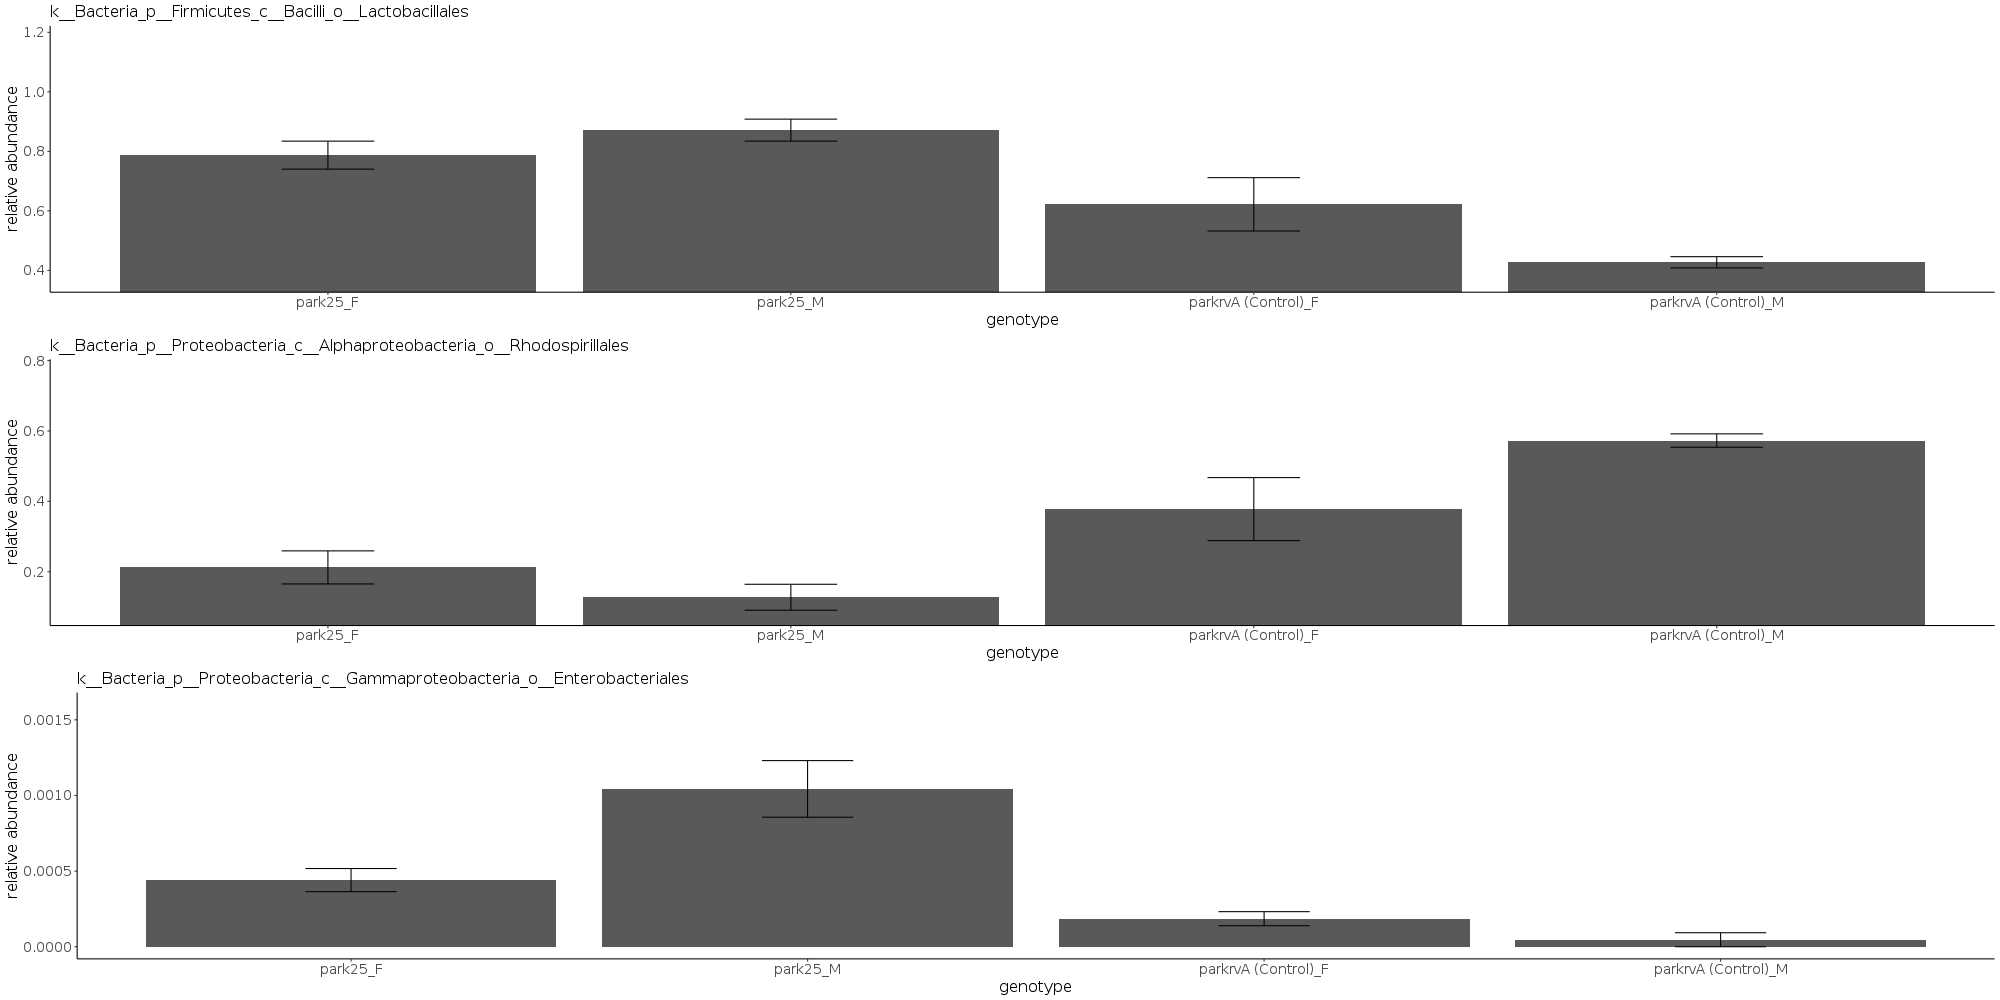

Data behind this chart, as committed beside it:
, X.OTU.ID, kingdom, phylum, class, order, family, genus, species, OTU, clustered_taxonomy, get(taxonomic_level), park25_F, park25_M, parkrvA (Control)_F, parkrvA (Control)_M, park25_F_sem, park25_M_sem, parkrvA (Control)_F_sem, parkrvA (Control)_M_sem
1, a911e1a597739180245c9bd6aab9d992, k__Bacteria, p__Firmicutes, c__Bacilli, o__Lactobacillales, f__Enterococcaceae, g__Enterococcus, , a911e1a597739180245c9bd6aab9d992, k__Bacteria_p__Firmicutes_c__Bacilli_o__…, o__Lactobacillales, 0.7872, 0.8713, 0.6219, 0.4271, 0.04702, 0.03693, 0.08958, 0.01898
2, 7b0f05ead6d2e7c841505a2892f761f7, k__Bacteria, p__Proteobacteria, c__Alphaproteobacteria, o__Rhodospirillales, f__Acetobacteraceae, g__Acetobacter, s__, 7b0f05ead6d2e7c841505a2892f761f7, k__Bacteria_p__Proteobacteria_c__Alphapr…, o__Rhodospirillales, 0.2123, 0.1275, 0.3779, 0.5728, 0.04703, 0.03688, 0.08955, 0.01904
3, 2381ea10d7e07f0c342a68a1eb070c8b, k__Bacteria, p__Proteobacteria, c__Gammaproteobacteria, o__Enterobacteriales, f__Enterobacteriaceae, , , 2381ea10d7e07f0c342a68a1eb070c8b, k__Bacteria_p__Proteobacteria_c__Gammapr…, o__Enterobacteriales, 0.0004405, 0.001043, 0.0001855, 4.6373585605639e-05, 7.62636908109709e-05, 0.0001872, 4.6373585605639e-05, 4.6373585605639e-05
